The GitHub repository zumaiaUOC/DL_PRA contains a labelled image folder "Fold2" with 2 categories: abnormal, normal. Examples follow, each with its label.

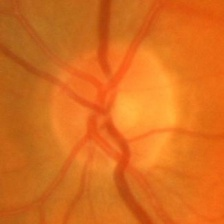
Label: normal

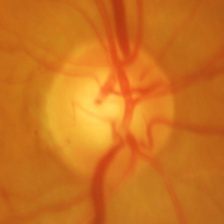
Label: abnormal

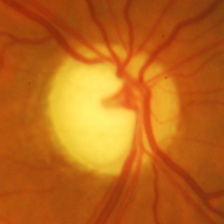
Label: abnormal

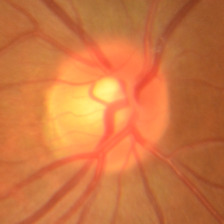
Label: normal

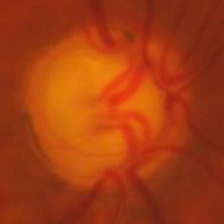
Label: abnormal

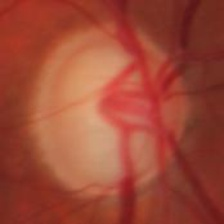
Label: abnormal
